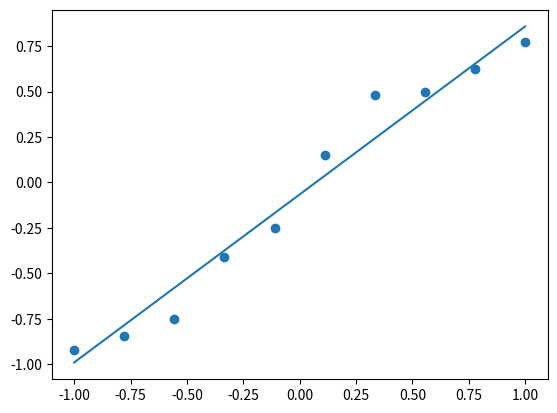

Generate this figure with matplotlib:
import numpy as np
import matplotlib.pyplot as plt


def draw_scatter(x, y):
    plt.scatter(x.ravel(), y.ravel())
    # plt.show() 最后才调用，这样可以在一个画布显示两个曲线


def draw_line(x, y):
    idx = np.argsort(x.ravel())
    plt.plot(x.ravel()[idx], y.ravel()[idx])
    # plt.show()


# 数据
x = np.linspace(-1, 1, 10)[:, None]  # shape [10, 1]
y = np.random.normal(loc=0, scale=0.2, size=[10, 1]) + x  # shape [10, 1]


# draw_scatter(x, y)


# 添加神经层
def layer(in_dim, out_dim):
    weights = np.random.normal(loc=0, scale=0.1, size=[in_dim, out_dim])
    bias = np.full([1, out_dim], 0.1)
    return {"w": weights, "b": bias}


# # 简单模型
# l1 = layer(1, 5)
# l2 = layer(5, 1)
#
# # 计算
# o = x.dot(l1["w"]) + l1["b"]
# print("第一层出来后的 shape:", o.shape)
#
# o = o.dot(l2["w"]) + l2["b"]
# print("第二层出来后的 shape:", o.shape)
#
# print("output:", o)
# draw_scatter(x, o)


l1 = layer(1, 3)
l2 = layer(3, 1)


def predict(xx):
    k1 = xx.dot(l1["w"]) + l1["b"]
    k2 = k1.dot(l2["w"]) + l2["b"]
    return [k1, k2]


# draw_line(x, predict(x)[-1])
# draw_scatter(x, y)

# 梯度反向更新
# 计算每一层神经层的更新幅度，并按照学习率来更新网络参数，让网络对数据拟合得越来越好。
# 这里面就涉及到了 Numpy 的矩阵转置 .T，也有累加的操作 .sum()。 每次调用 backprop() 功能，
# 我们实际上在干的事就是去计算每一层 w 和 b 的梯度 gw 和 gb。然后将梯度误差在传递到前面的一层去。
def backprop(dz, layer1, layer_in):
    gw = layer_in.T.dot(dz)
    gb = np.sum(dz, axis=0, keepdims=True)
    new_dz = dz.dot(layer1["w"].T)
    layer1["w"] += learning_rate * gw
    layer1["b"] += learning_rate * gb
    return new_dz


# 训练 50 次
learning_rate = 0.01
for i in range(50):
    # 前向预测
    o1, o2 = predict(x)

    # 误差计算
    if i % 10 == 0:
        average_cost = np.mean(np.square(o2 - y))
        print(average_cost)

    # 反向传播，梯度更新
    dz2 = -2 * (o2 - y)  # 输出误差 (o2 - y)**2 的导数
    dz1 = backprop(dz2, l2, o1)
    _ = backprop(dz1, l1, x)

# 画一个训练后的图，对比上文中有数值问题的线
draw_line(x, predict(x)[-1])
draw_scatter(x, y)

plt.show()

